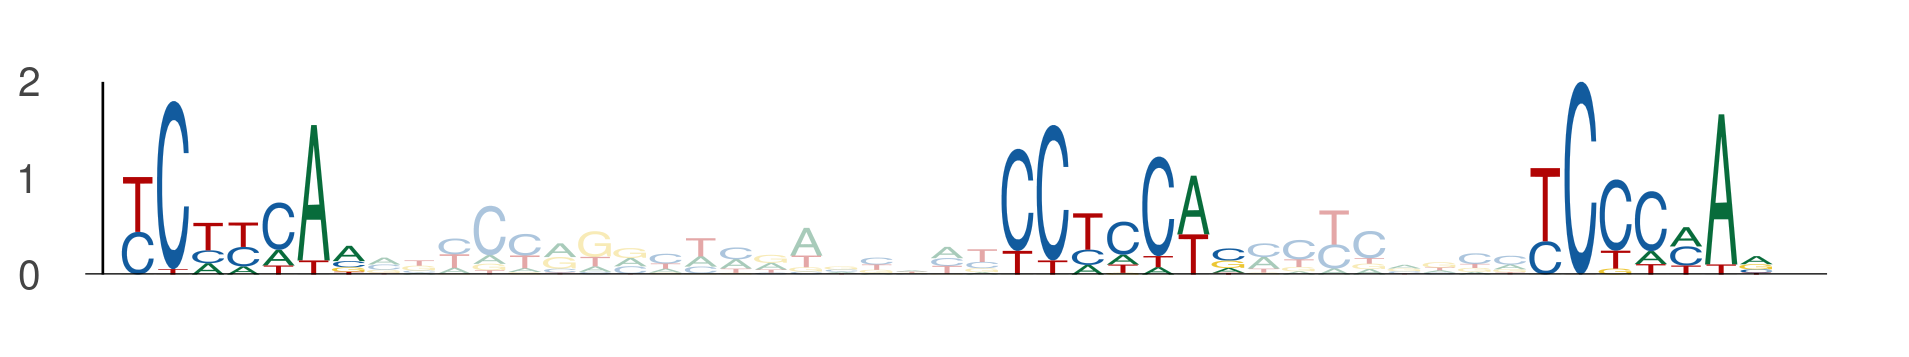

The data file committed next to this chart (first rows):
seq_index, start_position, end_position, is_reversed_complement
1895, 99, 106, 0
1895, 124, 131, 0
1895, 139, 146, 0
1474, 51, 58, 0
1474, 76, 83, 0
1474, 91, 98, 0
5570, 76, 83, 0
5570, 101, 108, 0
5570, 116, 123, 0
1998, 76, 83, 0
1998, 101, 108, 0
1998, 116, 123, 0
4433, 60, 67, 0
4433, 85, 92, 0
4433, 100, 107, 0
2352, 31, 38, 0
2352, 56, 63, 0
2352, 71, 78, 0
779, 76, 83, 0
779, 101, 108, 0
779, 116, 123, 0
3122, 8, 15, 0
3122, 33, 40, 0
3122, 48, 55, 0
3305, 37, 44, 0
3305, 62, 69, 0
3305, 77, 84, 0
3053, 37, 44, 0
3053, 62, 69, 0
3053, 77, 84, 0
1099, 76, 83, 0
1099, 101, 108, 0
1099, 116, 123, 0
5061, 76, 83, 0
5061, 101, 108, 0
5061, 116, 123, 0
614, 60, 67, 0
614, 85, 92, 0
614, 100, 107, 0
590, 76, 83, 0
590, 101, 108, 0
590, 116, 123, 0
305, 36, 43, 0
305, 61, 68, 0
305, 76, 83, 0
2514, 97, 104, 0
2514, 122, 129, 0
2514, 137, 144, 0
3412, 37, 44, 0
3412, 62, 69, 0
3412, 77, 84, 0
603, 37, 44, 0
603, 62, 69, 0
603, 77, 84, 0
2123, 36, 43, 0
2123, 61, 68, 0
2123, 76, 83, 0
3310, 76, 83, 0
3310, 101, 108, 0
3310, 116, 123, 0
... 36 more rows
